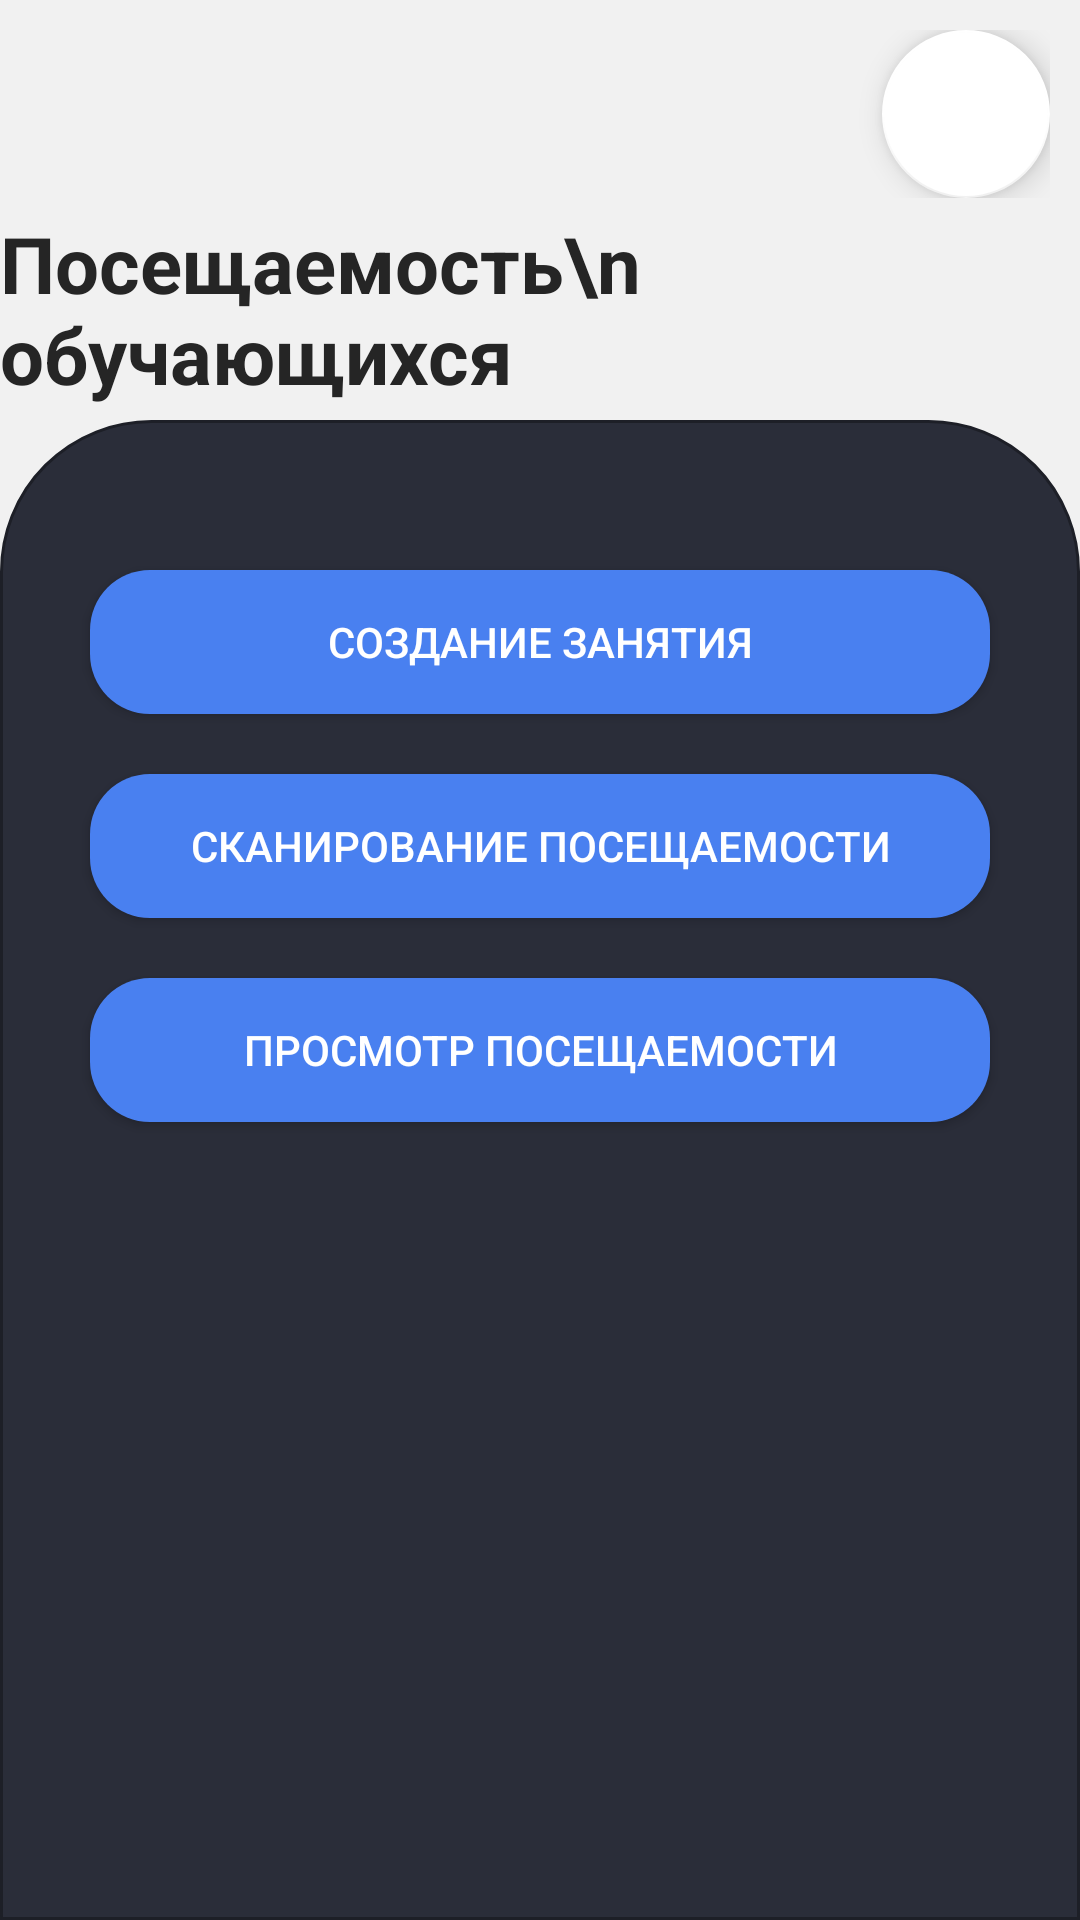

Layout XML and referenced resources for this Android screen:
<!-- AndroidManifest.xml: application theme Theme.StudentsMarks -->
<!-- res/layout/fragment_traffic_students.xml -->
<?xml version="1.0" encoding="utf-8"?>
<androidx.constraintlayout.widget.ConstraintLayout xmlns:android="http://schemas.android.com/apk/res/android"
    xmlns:app="http://schemas.android.com/apk/res-auto"
    xmlns:tools="http://schemas.android.com/tools"
    android:layout_width="match_parent"
    android:layout_height="match_parent"
    tools:context=".settingsactivity.homefragments.TrafficStudentsFragment">
    <androidx.constraintlayout.widget.ConstraintLayout
        android:id="@+id/constraintLayout"
        android:layout_width="match_parent"
        android:layout_height="wrap_content"
        app:layout_constraintEnd_toEndOf="parent"
        app:layout_constraintStart_toStartOf="parent"
        app:layout_constraintTop_toTopOf="parent"
        android:layout_marginHorizontal="10dp"
        android:layout_marginTop="10dp"
        >



        <com.google.android.material.floatingactionbutton.FloatingActionButton
            android:id="@+id/goInfo"
            android:layout_width="wrap_content"
            android:layout_height="wrap_content"
            android:layout_gravity="right|top"
            android:src="@drawable/outline_info_24"
            app:backgroundTint="?attr/colorPrimaryVariant"
            app:layout_constraintBottom_toBottomOf="parent"
            app:layout_constraintEnd_toEndOf="parent"
            app:tint="?attr/colorSecondaryVariant" />
    </androidx.constraintlayout.widget.ConstraintLayout>

    <TextView
        android:id="@+id/textView7"
        android:layout_width="wrap_content"
        android:layout_height="wrap_content"
        android:text="Посещаемость\n обучающихся"
        android:textColor="?attr/colorSecondaryVariant"
        android:textSize="26sp"
        android:textStyle="bold"

        app:layout_constraintBottom_toTopOf="@+id/linearTraffic"
        app:layout_constraintEnd_toEndOf="parent"
        app:layout_constraintStart_toStartOf="parent"
        app:layout_constraintTop_toBottomOf="@+id/constraintLayout" />
    <LinearLayout
        android:id="@+id/linearTraffic"
        android:layout_width="match_parent"
        android:layout_height="500dp"
        android:layout_weight="1"
        android:gravity="top"
        android:orientation="vertical"
        android:background="@drawable/bottom_rectangle"
        app:layout_constraintBottom_toBottomOf="parent"
        app:layout_constraintEnd_toEndOf="parent"
        app:layout_constraintStart_toStartOf="parent"
        android:paddingTop="40dp"
        >

        <androidx.appcompat.widget.AppCompatButton
            android:id="@+id/createSubTraffic"
            android:layout_width="match_parent"
            android:layout_height="wrap_content"
            android:layout_marginHorizontal="30dp"
            android:layout_marginVertical="10dp"
            android:text="Создание занятия"
            android:background="@drawable/button"
            android:textColor="?attr/colorAccent" />

        <androidx.appcompat.widget.AppCompatButton
            android:id="@+id/trafficScan"
            android:layout_width="match_parent"
            android:layout_height="wrap_content"
            android:layout_marginHorizontal="30dp"
            android:layout_marginVertical="10dp"
            android:text="Сканирование посещаемости"
            android:background="@drawable/button"
            android:textColor="?attr/colorAccent"/>

        <androidx.appcompat.widget.AppCompatButton
            android:id="@+id/trafficView"
            android:layout_width="match_parent"
            android:layout_height="wrap_content"
            android:layout_marginHorizontal="30dp"
            android:layout_marginVertical="10dp"
            android:text="Просмотр посещаемости"
            android:background="@drawable/button"
            android:textColor="?attr/colorAccent"/>


    </LinearLayout>


</androidx.constraintlayout.widget.ConstraintLayout>
<!-- resources referenced by this layout -->
<resources>
  <!-- drawable bottom_rectangle (drawable) -->
  <?xml version="1.0" encoding="utf-8"?>
  <shape xmlns:android="http://schemas.android.com/apk/res/android">
      <solid android:color="#2a2d39"/>
      <stroke android:width="1dp" android:color="#1D1F27" />
      <corners android:topLeftRadius="50dp" android:topRightRadius="50dp"/>
      <padding android:left="0dp" android:top="0dp" android:right="0dp" android:bottom="0dp" />
  </shape>
  <!-- drawable button (drawable) -->
  <?xml version="1.0" encoding="utf-8"?>
  <selector xmlns:android="http://schemas.android.com/apk/res/android">
      <item android:state_pressed="true">
          <shape android:shape="rectangle">
              <corners android:radius="20dp"/>
              <solid android:color="#4980f0"/>
          </shape>
      </item>
      <item android:state_focused="true">
          <shape android:shape="rectangle">
              <corners android:radius="20dp"/>
              <solid android:color="#4980f0"/>
          </shape>
      </item>
      <item android:state_enabled="false">
          <shape android:shape="rectangle">
              <corners android:radius="20dp"/>
              <solid android:color="#1F345E"/>
          </shape>
      </item>
      <item>
          <shape android:shape="rectangle">
              <corners android:radius="20dp"/>
              <solid android:color="#4980f0"/>
          </shape>
      </item>
  </selector>
  <style name="Theme.StudentsMarks" parent="Theme.MaterialComponents.DayNight.NoActionBar">
          
          <item name="colorPrimary">#252525</item>
          <item name="colorPrimaryVariant">#FFFFFF</item>
          <item name="colorOnPrimary">@color/white</item>
          
          <item name="colorSecondary">@color/black</item>
          <item name="colorSecondaryVariant">#252525</item>
          <item name="colorOnSecondary">#2e2e2e</item>
          <item name="colorAccent">@color/white</item>
          
          <item name="android:statusBarColor">#4980f0</item>
          
          <item name="android:windowBackground">@color/grayWhite</item>
          <item name="tint">@color/black</item>
      </style>
  <color name="white">#FFFFFFFF</color>
  <color name="black">#FF000000</color>
  <color name="grayWhite">#F1F1F1</color>
</resources>
